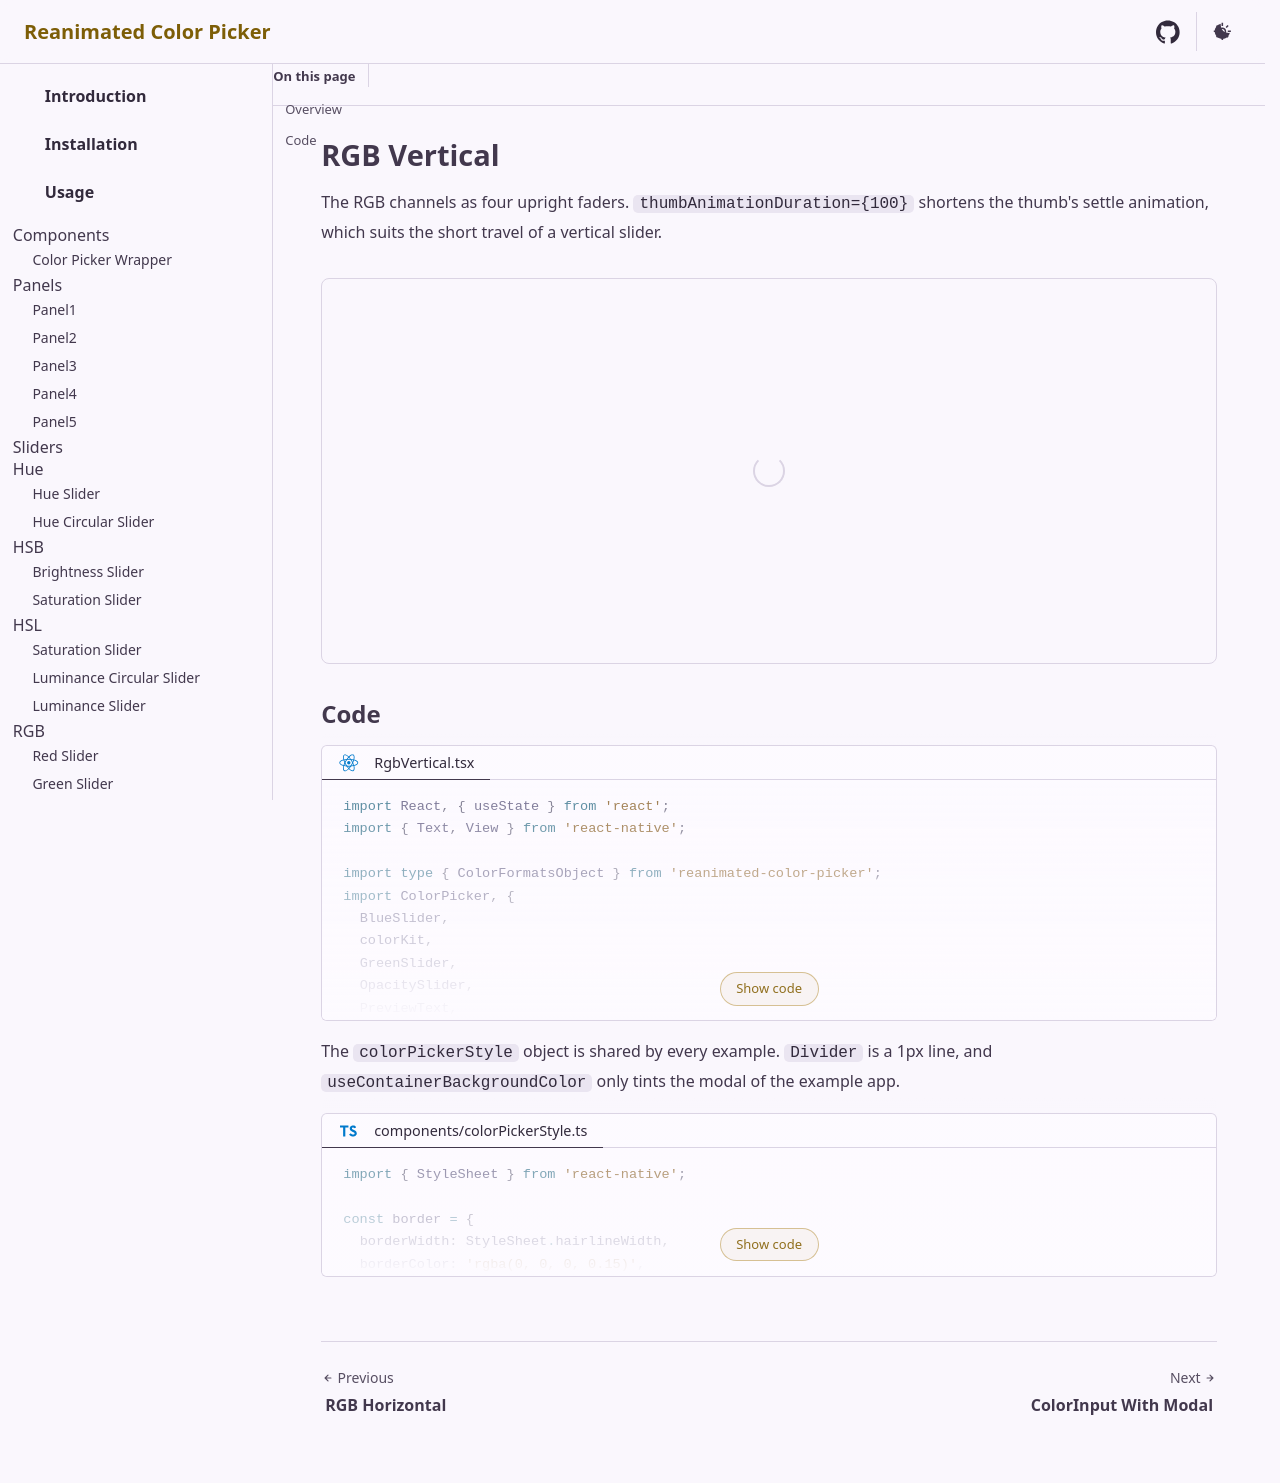

repository: alabsi91/reanimated-color-picker · page: examples/rgb-vertical/index.html · generator: docusaurus

# RGB Vertical

The RGB channels as four upright faders. `thumbAnimationDuration={100}` shortens the thumb's settle animation, which suits the
short travel of a vertical slider.

<div class="example-container">
  <react-native src="@examples/RgbVertical.tsx" bundle></react-native>
</div>

## Code

<div>
  <code-block lang="tsx" title="RgbVertical.tsx" collapsible="10">
    <inline-text src="@examples/RgbVertical.tsx"></inline-text>
  </code-block>
</div>

<markdown src="@parts/markdown/color-picker-style.md"></markdown>
